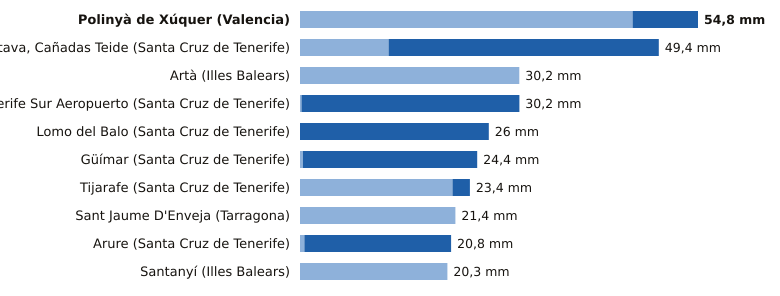

Values plotted in this chart, from the file beside it:
estacion, provincia, indicativo, mm_6_dias_anteriores, mm_hoy, mm_7_dias, horas_de_hoy
Polinyà de Xúquer, Valencia, 8325X, 45.8, 9.0, 54.8, 15
La Orotava, Cañadas Teide, Santa Cruz de Tenerife, C406G, 12.2, 37.2, 49.4, 14
Artà, Illes Balears, B526X, 30.2, 0.0, 30.2, 13
Tenerife Sur Aeropuerto, Santa Cruz de Tenerife, C429I, 0.2, 30.0, 30.2, 14
Lomo del Balo, Santa Cruz de Tenerife, C419L, 0.0, 26.0, 26.0, 14
Güímar, Santa Cruz de Tenerife, C439J, 0.4, 24.0, 24.4, 14
Tijarafe, Santa Cruz de Tenerife, C117Z, 21.0, 2.4, 23.4, 14
Sant Jaume D'Enveja, Tarragona, 9987P, 21.4, 0.0, 21.4, 15
Arure, Santa Cruz de Tenerife, C316I, 0.6, 20.2, 20.8, 12
Santanyí, Illes Balears, B410B, 20.3, 0.0, 20.3, 15
